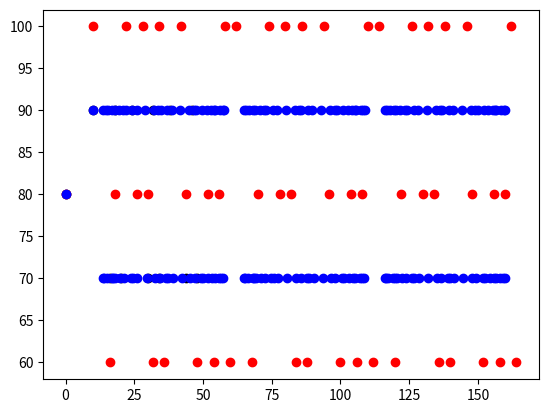

Python code for this plot:
# -*- coding: utf-8 -*-
"""
Created on Mon Mar  7 14:19:09 2022

[redacted]
"""

import numpy as np

def isBinary(x):
    try:
        n = len(x)
    except:
        n = 0
        
    if n == 0:
        if not (x == 1 or x == 0):
            raise ValueError("x has non-binary (1/0) values")
    else:
        for i in range(n):
            if not (x[i] == 1 or x[i] == 0):
                raise ValueError("x has non-binary (1/0) values")
        
def xor(u1,u2):
    n = len(u1)
    
    isBinary(u1)
    isBinary(u2)

    y = np.zeros(n)
    for i in range(n):
        if not u1[i] == u2[i]:
            y[i] = 1
    return y  
  
def max_len_seq(seed=[1,0,1], generator = [1,1,0,1], bias = 0):
    '''
    Predefined generator values that give the max length sequence are taken from: https://en.wikipedia.org/wiki/Linear-feedback_shift_register#Some_polynomials_for_maximal_LFSRs
    Create a PRBS or maximum lenqth sequence binary array. 
    
    !! Caution: Incorrect generator will cause issues. See scipy.signal.max_len_seq for proper generators based on sequence.
    '''
    nBit = len(seed)
    nVal = int(2**(nBit)-1)
    seed_int = np.concatenate(([0],seed))
        
    if not np.sum(np.abs(seed)) > 0:
        raise ValueError("seed must contain at least one 1")
     
    y_int = np.zeros(nVal)
    for i in range(nVal):
        y_int[i] = seed_int[-1]
        for j in range(nBit):
            seed_int[j] = seed_int[j + 1]
        seed_int[nBit] = 0
        if seed_int[0] == 1:
            seed_int = xor(seed_int,generator)
        
    y = np.zeros(nVal)
    for i in range(nVal):
      y[i] = y_int[i] + bias
    return y

def max_len_seq_ternary(seed=[0,1,2], generator = [1,2,2], bias = 0):
    nBit = len(seed)
    nVal = int(3**(nBit)-1)
    seed_int = np.array(seed)
    
    if not np.sum(np.abs(seed)) > 0:
        raise ValueError("seed must contain at least one 1")
        
    y_int = np.zeros(nVal)
    y = np.zeros(nVal)
    for i in range(nVal):
        y_int[i] = np.mod(sum(generator*seed_int), 3)
        for j in range(nBit-1):
            seed_int[nBit-j-1] = seed_int[nBit-j-2]
        seed_int[0] = int(-1 if y_int[i] == 2 else y_int[i])
        y[i] = seed_int[0] + bias
    return y

def max_len_seq_sine_time(weights=[1,1,1,1,1,1,1], harmonics=[1,2,4,8,16,32,64], bias=0, integralTime=True):
    nT = int(np.max(harmonics)**2)
    mls = max_len_seq_sine(weights, harmonics, bias)
    nSeq = int(sum(abs(np.diff(mls)))) + 1
    dt = 1/nT
    summation = 0
    j = 0
    mls_t_int = np.zeros(nSeq)
    for i in range(nT-1):
        if mls[i] == mls[i+1]:
            summation += dt
        else:
            mls_t_int[j] = summation
            j += 1
            summation = dt
    mls_t_int[j] = 1 - sum(mls_t_int)
        
    mls_t = np.zeros(nSeq+1)
    if integralTime:
        for i in range(nSeq):
            mls_t[i] = sum(mls_t_int[:i+1])
    else:
        mls_t[:nSeq] = mls_t_int
    mls_t[nSeq] = mls[0]
    return mls_t


def max_len_seq_sine(weights=[1,1,1,1,1,1,1], harmonics=[1,2,4,8,16,32,64], bias=0):
    nA = len(weights)
    nT = int(np.max(harmonics)**2)
    freqHz = 1/(2*np.pi)
    t = np.linspace(0,1,nT)
    x = np.zeros(nT)
    y = np.zeros(nT)
    for i in range(nT):
        x[i] = sum([weights[j]*np.cos(harmonics[j]*t[i]/freqHz) for j in range(nA)])
        y[i] = (x[i]/abs(x[i]) + 1)/2 + bias
    return y

def noise(mls, freqHz=1,amplitude=1,offset=0,startTime=0,nPeriods=None,stopTime=None,collapse=True):
    
    if nPeriods != None:
        nSamples = len(mls)*nPeriods
    elif stopTime != None:
        nSamples = int((stopTime - startTime)*freqHz)
    else:
        raise ValueError('Unknown option. nPeriods or stop_time must not be None')
     
    time = np.zeros(nSamples)
    y = np.zeros(nSamples)
    j = 0
    dt = 1/freqHz
    for i in range(nSamples):
        time[i] = dt*i
        dy = amplitude*mls[j]
        y[i] = offset + dy
        if j+1 > len(mls)-1:
            j = 0
        else:
            j += 1
    
    if collapse:
        ynew = []
        timenew = []
        ynew.append(y[0])
        timenew.append(time[0])
        for i in range(nSamples-1):
            if y[i+1] != y[i]:
                ynew.append(y[i+1])
                timenew.append(time[i+1])
        y = np.array(ynew)
        time = np.array(timenew)
        
    if startTime != 0:
        time = np.concatenate(([0],time+startTime))
        y = np.concatenate(([offset],y))
    return time, y

def prbs(bias=0, nBits=3, seed=None, freqHz=1, amplitude=1, offset=0, startTime=0, nPeriods=None, stopTime=None, collapse=True):
    if seed == None:
        seed=np.concatenate(([1],np.zeros(nBits-2,dtype='int'),[1]))
    genOptions = {2:[1,1,1],
                  3:[1,1,0,1],
                  4:[1,1,0,0,1],
                  5:[1,0,1,0,0,1],
                  6:[1,1,0,0,0,0,1],
                  7:[1,1,0,0,0,0,0,1],
                  8:[1,0,1,1,1,0,0,0,1],
                  9:[1,0,0,0,1,0,0,0,0,1],
                  10:[1,0,0,1,0,0,0,0,0,0,1],
                  11:[1,0,1,0,0,0,0,0,0,0,0,1],
                  12:[1,1,1,0,0,0,0,0,1,0,0,0,1],
                  13:[1,1,1,0,0,1,0,0,0,0,0,0,0,1],
                  14:[1,1,1,0,0,0,0,0,0,0,0,0,1,0,1],
                  15:[1,1,0,0,0,0,0,0,0,0,0,0,0,0,0,1]}
    if not nBits in genOptions:
        generator = np.zeros(nBits+1,dtype='int')
    else:
        generator = genOptions[nBits]
    mls = max_len_seq(seed, generator, bias)
    
    time, y = noise(mls=mls, freqHz=freqHz,amplitude=amplitude,offset=offset,startTime=startTime,nPeriods=nPeriods,stopTime=stopTime,collapse=collapse)
    return time, y


def prts(bias=0, nBits=3, seed=None, freqHz=1, amplitude=1, offset=0, startTime=0, nPeriods=None, stopTime=None, collapse=True):
    if seed == None:
        seed=np.concatenate(([-1],np.ones(nBits-2,dtype='int'),[0]))
    
    genOptions = {3:[1,2,2],
                  4:[2,1,1,1],
                  5:[0,2,1,1,2],
                  6:[1,1,1,0,1,1],
                  7:[2,1,1,1,1,1,2],
                  8:[2,1,2,1,2,1,1,1]}
    if not nBits in genOptions:
        generator = np.zeros(nBits,dtype='int')
    else:
        generator = genOptions[nBits]
    mls = max_len_seq_ternary(seed, generator, bias)
    time, y = noise(mls=mls, freqHz=freqHz,amplitude=amplitude,offset=offset,startTime=startTime,nPeriods=nPeriods,stopTime=stopTime,collapse=collapse)
    return time, y

# def mfbs(period, amplitude=1, offset=0, startTime=0, bias=0, use_SetWeight = 1, weights = None, harmonics = None):
def mfbs(bias=0, use_SetWeight = 1, weights = None, harmonics = None, freqHz=1, amplitude=1, offset=0, startTime=0, nPeriods=None, stopTime=None, collapse=True):
    '''
    There is an additional method to be used that allows a specification of the period... That is likely better for MFBS.
    '''
    if weights == None:
        if use_SetWeight == 1:
            weights = [1,1,1,1,1,1,1]
        elif use_SetWeight == 2:
            weights = [1,-1,1,-1,1,-1,1]
        elif use_SetWeight == 3:
            weights = [0.5,1,1,1.2,1.8,1.8,2]
        else:
            weights = [1]
            
    if harmonics == None:
        harmonics = [1,2,4,8,16,32,64]
    else:
        if len(harmonics) != len(weights):
            raise ValueError('Harmonic length ({}) must equal the weights length ({})'.format(len(harmonics),len(weights)))

    mls = max_len_seq_sine(weights, harmonics, bias)
    time, y = noise(mls, freqHz=freqHz,amplitude=amplitude,offset=offset,startTime=startTime,nPeriods=nPeriods,stopTime=stopTime,collapse=collapse)

    return time, y
    
    
    
#%% Main
if __name__ == "__main__":
    import matplotlib.pyplot as plt
    
    time, y = prbs(freqHz=0.5, amplitude = 20, offset=80, startTime = 10, nPeriods=3, collapse=True, bias = -0.5)
    plt.plot(time,y,'ok')
    
    time, y = prts(freqHz=0.5, amplitude = 20, offset=80, startTime = 10, nPeriods=3, collapse=True)
    plt.plot(time,y,'or')
    print(time[-1])
    time, y = mfbs(freqHz=80, amplitude = 20, offset=80, startTime = 10, nPeriods=3, collapse=True, bias=-0.5)
    plt.plot(time,y,'ob')
    print(time[-1])